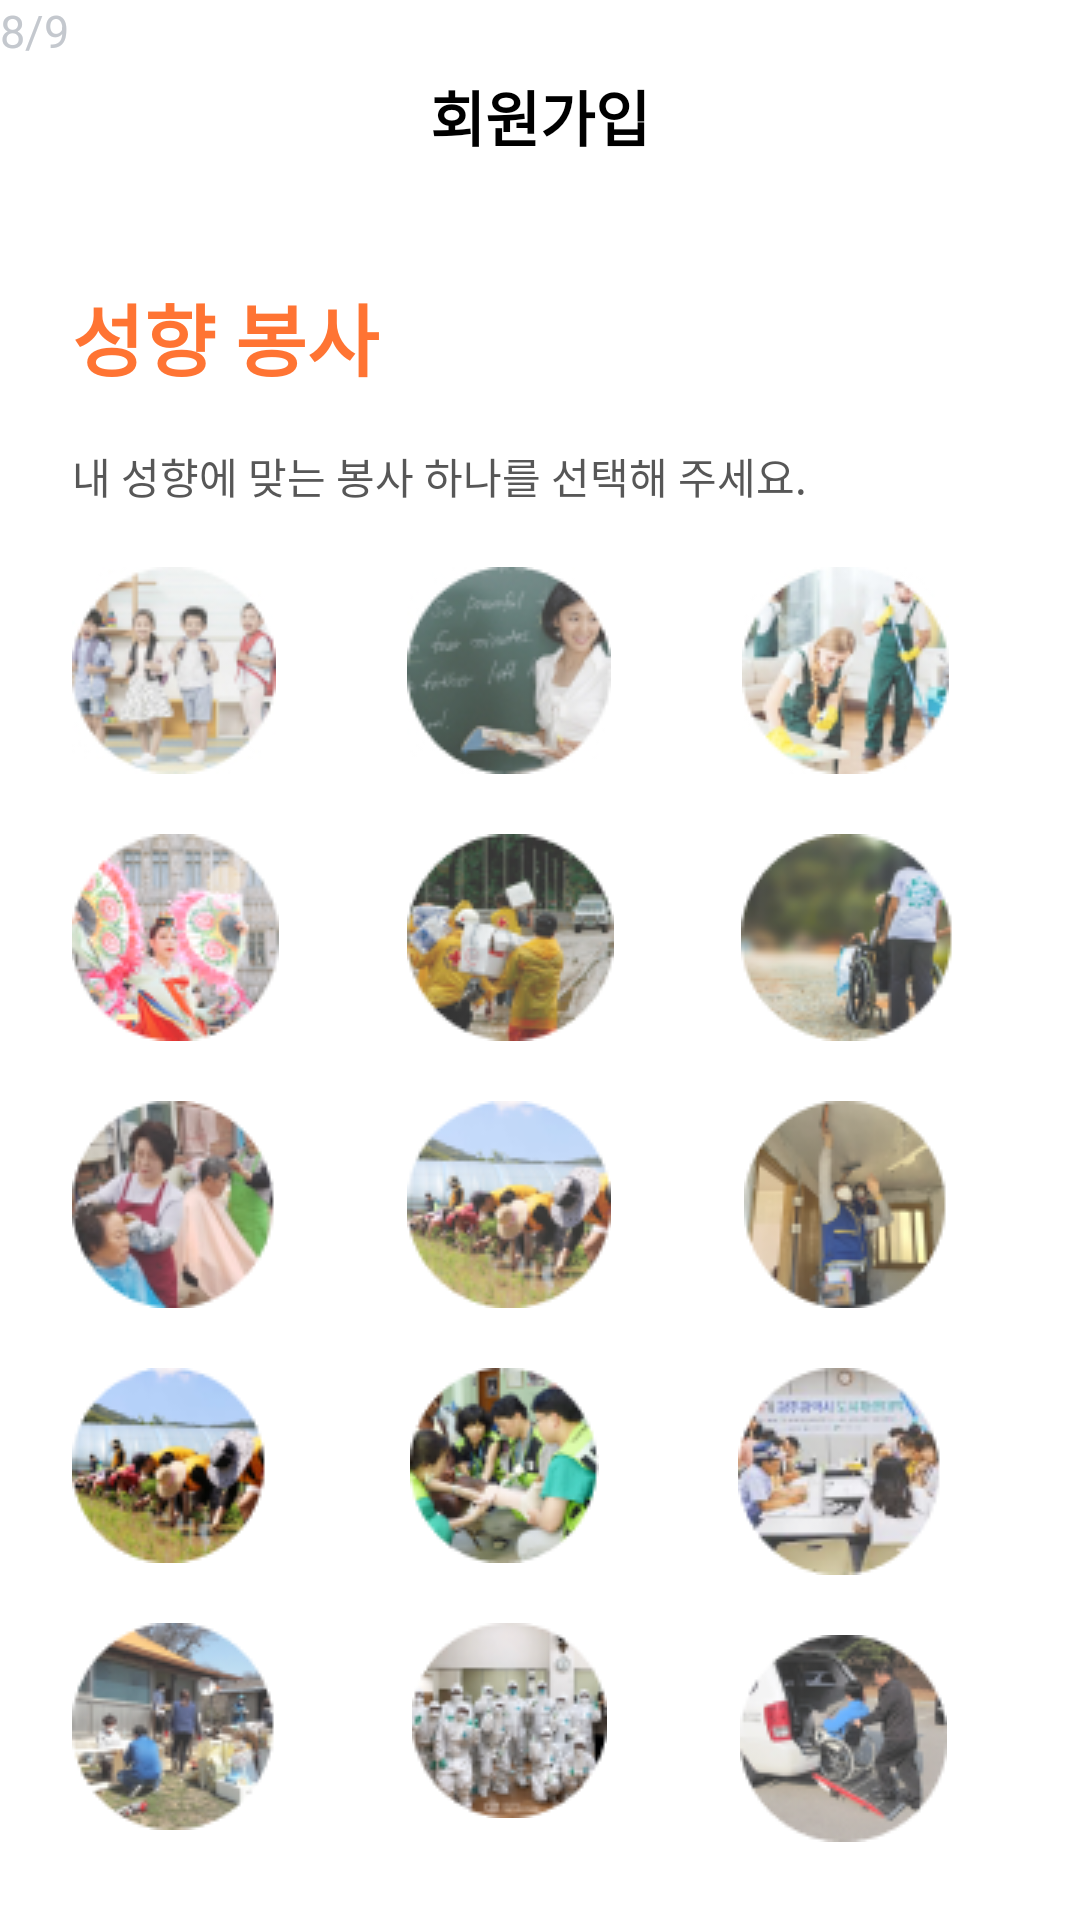

Layout XML and referenced resources for this Android screen:
<!-- AndroidManifest.xml: application theme Theme.VATE -->
<!-- res/layout/tendency_activity.xml -->
<?xml version="1.0" encoding="utf-8"?>
<androidx.constraintlayout.widget.ConstraintLayout xmlns:android="http://schemas.android.com/apk/res/android"
    xmlns:app="http://schemas.android.com/apk/res-auto"
    xmlns:tools="http://schemas.android.com/tools"
    android:layout_width="match_parent"
    android:layout_height="match_parent">

    <TextView
        android:id="@+id/signText"
        android:layout_width="wrap_content"
        android:layout_height="wrap_content"
        android:layout_marginTop="24dp"
        android:fontFamily="@font/pretendard"
        android:text="회원가입"
        android:textColor="@color/black"
        android:textSize="20sp"
        android:textStyle="bold"
        app:layout_constraintLeft_toLeftOf="parent"
        app:layout_constraintRight_toRightOf="parent"
        app:layout_constraintTop_toTopOf="parent" />

    <TextView
        android:id="@+id/tendencyText"
        android:layout_width="wrap_content"
        android:layout_height="wrap_content"
        android:layout_marginLeft="24dp"
        android:layout_marginTop="40dp"
        android:fontFamily="@font/pretendard"
        android:text="성향 봉사"
        android:textColor="#FF7433"
        android:textSize="26sp"
        android:textStyle="bold"
        app:layout_constraintLeft_toLeftOf="parent"
        app:layout_constraintTop_toBottomOf="@+id/signText" />

    <TextView
        android:id="@+id/tendencyInfoText"
        android:layout_width="wrap_content"
        android:layout_height="wrap_content"
        android:layout_marginTop="17dp"
        android:fontFamily="@font/pretendard"
        android:text="내 성향에 맞는 봉사 하나를 선택해 주세요."
        android:textColor="#575757"
        app:layout_constraintStart_toStartOf="@+id/tendencyText"
        app:layout_constraintTop_toBottomOf="@+id/tendencyText" />

    <TextView
        android:id="@+id/pageNumber"
        android:layout_width="wrap_content"
        android:layout_height="wrap_content"
        android:text="8/9"
        android:textColor="#C4C8CE"
        android:textSize="15sp"
        tools:layout_editor_absoluteX="352dp"
        tools:layout_editor_absoluteY="668dp" />

    <ImageButton
        android:id="@+id/livingSupportButton"
        android:layout_width="wrap_content"
        android:layout_height="wrap_content"
        android:layout_marginTop="20dp"
        android:background="@color/white"
        app:layout_constraintStart_toStartOf="@+id/tendencyText"
        app:layout_constraintTop_toBottomOf="@+id/tendencyInfoText"
        app:srcCompat="@drawable/ic_living_support" />

    <ImageButton
        android:id="@+id/counselingButton"
        android:layout_width="wrap_content"
        android:layout_height="wrap_content"
        android:layout_marginTop="20dp"
        android:background="@color/white"
        app:layout_constraintStart_toStartOf="@+id/livingSupportButton"
        app:layout_constraintTop_toBottomOf="@+id/livingSupportButton"
        app:srcCompat="@drawable/ic_medical" />

    <ImageButton
        android:id="@+id/educationButton"
        android:layout_width="wrap_content"
        android:layout_height="wrap_content"
        android:layout_marginTop="20dp"
        android:background="@color/white"
        app:layout_constraintStart_toStartOf="@+id/counselingButton"
        app:layout_constraintTop_toBottomOf="@+id/counselingButton"
        app:srcCompat="@drawable/ic_envitnoment" />

    <ImageButton
        android:id="@+id/medicalButton"
        android:layout_width="wrap_content"
        android:layout_height="wrap_content"
        android:layout_marginTop="20dp"
        android:background="@color/white"
        app:layout_constraintStart_toStartOf="@+id/educationButton"
        app:layout_constraintTop_toBottomOf="@+id/educationButton"
        app:srcCompat="@drawable/ic_public" />

    <ImageButton
        android:id="@+id/ruralButton"
        android:layout_width="wrap_content"
        android:layout_height="wrap_content"
        android:layout_marginTop="20dp"
        android:background="@color/white"
        app:layout_constraintStart_toStartOf="@+id/medicalButton"
        app:layout_constraintTop_toBottomOf="@+id/medicalButton"
        app:srcCompat="@drawable/ic_metor" />

    <ImageButton
        android:id="@+id/cultureButton"
        android:layout_width="wrap_content"
        android:layout_height="wrap_content"
        android:layout_marginTop="20dp"
        android:background="@color/white"
        app:layout_constraintEnd_toStartOf="@+id/disasterButton"
        app:layout_constraintStart_toEndOf="@+id/livingSupportButton"
        app:layout_constraintTop_toBottomOf="@+id/tendencyInfoText"
        app:srcCompat="@drawable/ic_counseling" />

    <ImageButton
        android:id="@+id/environmentButton"
        android:layout_width="wrap_content"
        android:layout_height="wrap_content"
        android:layout_marginTop="20dp"
        android:background="@color/white"
        app:layout_constraintEnd_toStartOf="@+id/disasterButton"
        app:layout_constraintStart_toEndOf="@+id/counselingButton"
        app:layout_constraintTop_toBottomOf="@+id/cultureButton"
        app:srcCompat="@drawable/ic_rural" />

    <ImageButton
        android:id="@+id/adminAssistButton"
        android:layout_width="wrap_content"
        android:layout_height="wrap_content"
        android:layout_marginTop="20dp"
        android:background="@color/white"
        app:layout_constraintEnd_toStartOf="@+id/disasterButton"
        app:layout_constraintStart_toEndOf="@+id/educationButton"
        app:layout_constraintTop_toBottomOf="@+id/environmentButton"
        app:srcCompat="@drawable/ic_admin_assist" />

    <ImageButton
        android:id="@+id/safetyButton"
        android:layout_width="wrap_content"
        android:layout_height="wrap_content"
        android:layout_marginTop="20dp"
        android:background="@color/white"
        app:layout_constraintEnd_toStartOf="@+id/disasterButton"
        app:layout_constraintStart_toEndOf="@+id/medicalButton"
        app:layout_constraintTop_toBottomOf="@+id/adminAssistButton"
        app:srcCompat="@drawable/ic_global" />

    <ImageButton
        android:id="@+id/publicButton"
        android:layout_width="wrap_content"
        android:layout_height="wrap_content"
        android:layout_marginTop="20dp"
        android:background="@color/white"
        app:layout_constraintEnd_toStartOf="@+id/disasterButton"
        app:layout_constraintStart_toEndOf="@+id/ruralButton"
        app:layout_constraintTop_toBottomOf="@+id/safetyButton"
        app:srcCompat="@drawable/ic_disaster" />

    <ImageButton
        android:id="@+id/disasterButton"
        android:layout_width="wrap_content"
        android:layout_height="wrap_content"
        android:layout_marginTop="20dp"
        android:background="@color/white"
        app:layout_constraintEnd_toEndOf="parent"
        app:layout_constraintHorizontal_bias="0.504"
        app:layout_constraintStart_toEndOf="@+id/cultureButton"
        app:layout_constraintTop_toBottomOf="@+id/tendencyInfoText"
        app:srcCompat="@drawable/ic_education" />

    <ImageButton
        android:id="@+id/mentorButton"
        android:layout_width="wrap_content"
        android:layout_height="wrap_content"
        android:layout_marginTop="20dp"
        android:background="@color/white"
        app:layout_constraintEnd_toEndOf="parent"
        app:layout_constraintStart_toEndOf="@+id/environmentButton"
        app:layout_constraintTop_toBottomOf="@+id/disasterButton"
        app:srcCompat="@drawable/id_culture" />

    <ImageButton
        android:id="@+id/etcButton"
        android:layout_width="wrap_content"
        android:layout_height="wrap_content"
        android:layout_marginTop="20dp"
        android:background="@color/white"
        app:layout_constraintEnd_toEndOf="parent"
        app:layout_constraintStart_toEndOf="@+id/adminAssistButton"
        app:layout_constraintTop_toBottomOf="@+id/mentorButton"
        app:srcCompat="@drawable/ic_safety" />

    <ImageButton
        android:id="@+id/globalButton"
        android:layout_width="wrap_content"
        android:layout_height="wrap_content"
        android:layout_marginTop="20dp"
        android:background="@color/white"
        app:layout_constraintEnd_toEndOf="parent"
        app:layout_constraintStart_toEndOf="@+id/safetyButton"
        app:layout_constraintTop_toBottomOf="@+id/etcButton"
        app:srcCompat="@drawable/ic_home_evirinment" />

    <ImageButton
        android:id="@+id/homeEnvironmentButton"
        android:layout_width="wrap_content"
        android:layout_height="wrap_content"
        android:layout_marginTop="20dp"
        android:background="@color/white"
        app:layout_constraintEnd_toEndOf="parent"
        app:layout_constraintStart_toEndOf="@+id/publicButton"
        app:layout_constraintTop_toBottomOf="@+id/globalButton"
        app:srcCompat="@drawable/ic_etc" />

</androidx.constraintlayout.widget.ConstraintLayout>
<!-- resources referenced by this layout -->
<resources>
  <color name="black">#FF000000</color>
  <color name="white">#FFFFFFFF</color>
  <!-- drawable ic_admin_assist: png bitmap (drawable, 10668 bytes) -->
  <!-- drawable ic_counseling: jpg bitmap (drawable, 7316 bytes) -->
  <!-- drawable ic_disaster: png bitmap (drawable, 9600 bytes) -->
  <!-- drawable ic_education: jpg bitmap (drawable, 9771 bytes) -->
  <!-- drawable ic_envitnoment: png bitmap (drawable, 11287 bytes) -->
  <!-- drawable ic_etc: png bitmap (drawable, 10697 bytes) -->
  <!-- drawable ic_global: png bitmap (drawable, 10253 bytes) -->
  <!-- drawable ic_home_evirinment: png bitmap (drawable, 11035 bytes) -->
  <!-- drawable ic_living_support: jpg bitmap (drawable, 9100 bytes) -->
  <!-- drawable ic_medical: png bitmap (drawable, 12262 bytes) -->
  <!-- drawable ic_metor: png bitmap (drawable, 11388 bytes) -->
  <!-- drawable ic_public: png bitmap (drawable, 9598 bytes) -->
  <!-- drawable ic_rural: png bitmap (drawable, 11700 bytes) -->
  <!-- drawable ic_safety: png bitmap (drawable, 9700 bytes) -->
  <!-- drawable id_culture: png bitmap (drawable, 10383 bytes) -->
  <style name="Theme.VATE" parent="Theme.MaterialComponents.DayNight.NoActionBar">
          
          <item name="colorPrimary">@color/orange</item>
          <item name="colorPrimaryVariant">@color/white</item>
          <item name="colorOnPrimary">@color/white</item>
          
          <item name="colorSecondary">@color/teal_200</item>
          <item name="colorSecondaryVariant">@color/teal_700</item>
          <item name="colorOnSecondary">@color/black</item>
          
          <item name="android:windowLightStatusBar" tools:targetApi="m">true</item>
          <item name="android:statusBarColor">@android:color/transparent</item>
          <item name="android:navigationBarColor">@android:color/transparent</item>
          <item name="android:enforceNavigationBarContrast" tools:targetApi="q">false</item>
          <item name="android:enforceStatusBarContrast" tools:targetApi="q">false</item>
          
          <item name="colorControlHighlight">@color/VATE</item>
      </style>
  <color name="orange">#F67831</color>
  <color name="teal_200">#FF03DAC5</color>
  <color name="teal_700">#FF018786</color>
  <color name="VATE">#FF7433</color>
</resources>
